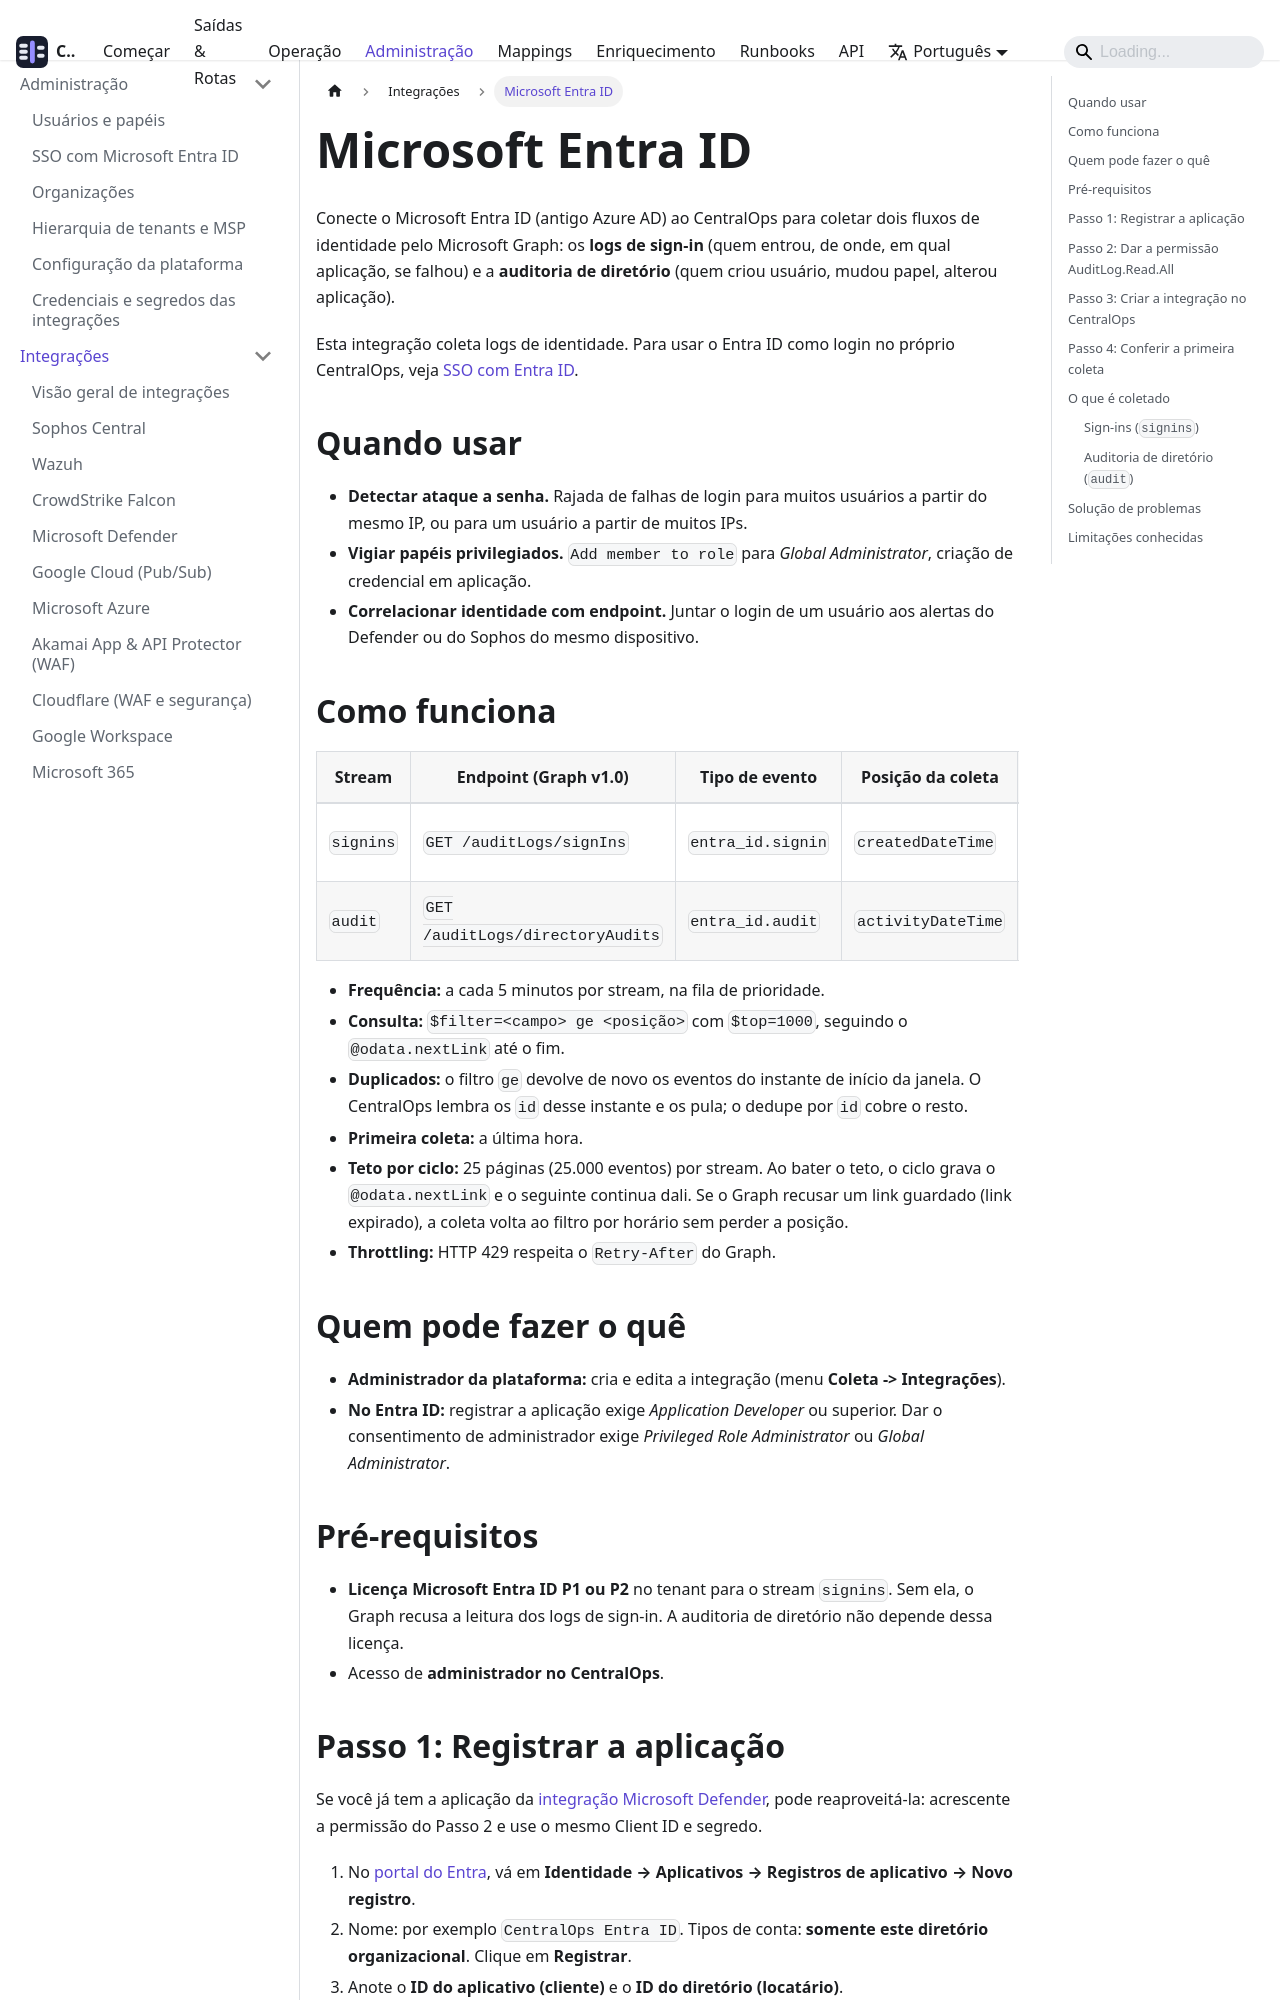

repository: SEGARK-oficial/CentralOps · page: integrations/microsoft-entra-id.html · generator: docusaurus

---
sidebar_position: 8
title: Microsoft Entra ID
description: Colete os logs de sign-in e a auditoria de diretório do Microsoft Entra ID (Azure AD) pelo Microsoft Graph
---

# Microsoft Entra ID

Conecte o Microsoft Entra ID (antigo Azure AD) ao CentralOps para coletar dois fluxos de identidade pelo Microsoft Graph: os **logs de sign-in** (quem entrou, de onde, em qual aplicação, se falhou) e a **auditoria de diretório** (quem criou usuário, mudou papel, alterou aplicação).

Esta integração coleta logs de identidade. Para usar o Entra ID como login no próprio CentralOps, veja [SSO com Entra ID](../administration/sso-entra.md).

## Quando usar

- **Detectar ataque a senha.** Rajada de falhas de login para muitos usuários a partir do mesmo IP, ou para um usuário a partir de muitos IPs.
- **Vigiar papéis privilegiados.** `Add member to role` para *Global Administrator*, criação de credencial em aplicação.
- **Correlacionar identidade com endpoint.** Juntar o login de um usuário aos alertas do Defender ou do Sophos do mesmo dispositivo.

## Como funciona

| Stream | Endpoint (Graph v1.0) | Tipo de evento | Posição da coleta | Classe OCSF |
|---|---|---|---|---|
| `signins` | `GET /auditLogs/signIns` | `entra_id.signin` | `createdDateTime` | Authentication (3002) |
| `audit` | `GET /auditLogs/directoryAudits` | `entra_id.audit` | `activityDateTime` | Account Change (3001) |

- **Frequência:** a cada 5 minutos por stream, na fila de prioridade.
- **Consulta:** `$filter=<campo> ge <posição>` com `$top=1000`, seguindo o `@odata.nextLink` até o fim.
- **Duplicados:** o filtro `ge` devolve de novo os eventos do instante de início da janela. O CentralOps lembra os `id` desse instante e os pula; o dedupe por `id` cobre o resto.
- **Primeira coleta:** a última hora.
- **Teto por ciclo:** 25 páginas (25.000 eventos) por stream. Ao bater o teto, o ciclo grava o `@odata.nextLink` e o seguinte continua dali. Se o Graph recusar um link guardado (link expirado), a coleta volta ao filtro por horário sem perder a posição.
- **Throttling:** HTTP 429 respeita o `Retry-After` do Graph.

## Quem pode fazer o quê

- **Administrador da plataforma:** cria e edita a integração (menu **Coleta -> Integrações**).
- **No Entra ID:** registrar a aplicação exige *Application Developer* ou superior. Dar o consentimento de administrador exige *Privileged Role Administrator* ou *Global Administrator*.
